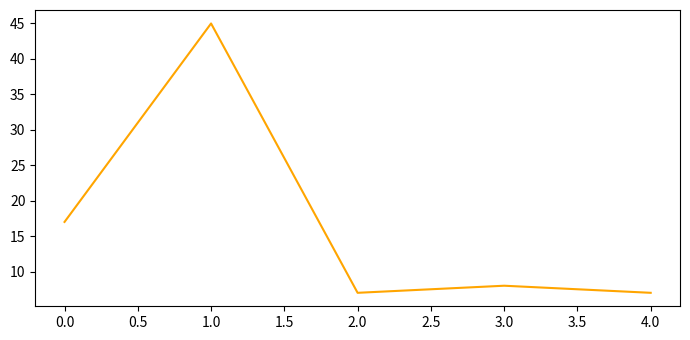
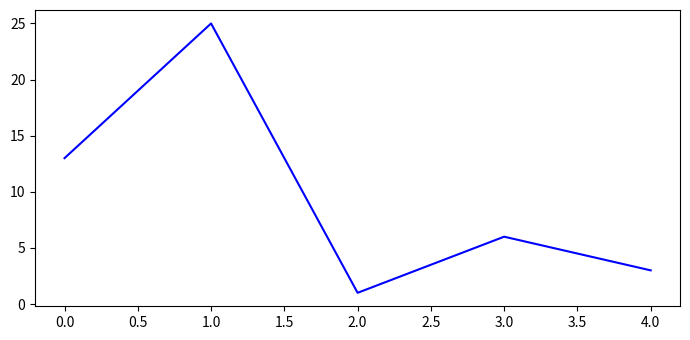
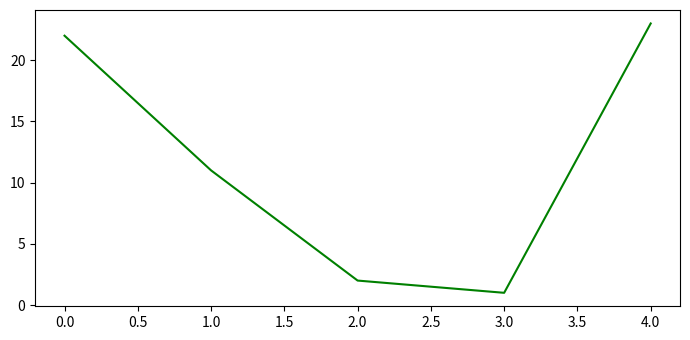

Write Python code to recreate these figures, in order.
import matplotlib
from matplotlib import pyplot as plt
from matplotlib.backends.backend_pdf import PdfPages

plt.rcParams["figure.figsize"] = [7.00, 3.50]
plt.rcParams["figure.autolayout"] = True

fig1 = plt.figure()
plt.plot([17, 45, 7, 8, 7], color='orange')

fig2 = plt.figure()
plt.plot([13, 25, 1, 6, 3], color='blue')

Fig3 = plt.figure()
plt.plot([22, 11, 2, 1, 23], color='green')


def save_image(filename):
  

    p = PdfPages(filename)
    
    fig_nums = plt.get_fignums()  
    figs = [plt.figure(n) for n in fig_nums]
    
    for fig in figs: 
      
        fig.savefig(p, format='pdf') 
    
    p.close()  

filename = "multi_plot_image.pdf"  

save_image(filename)
